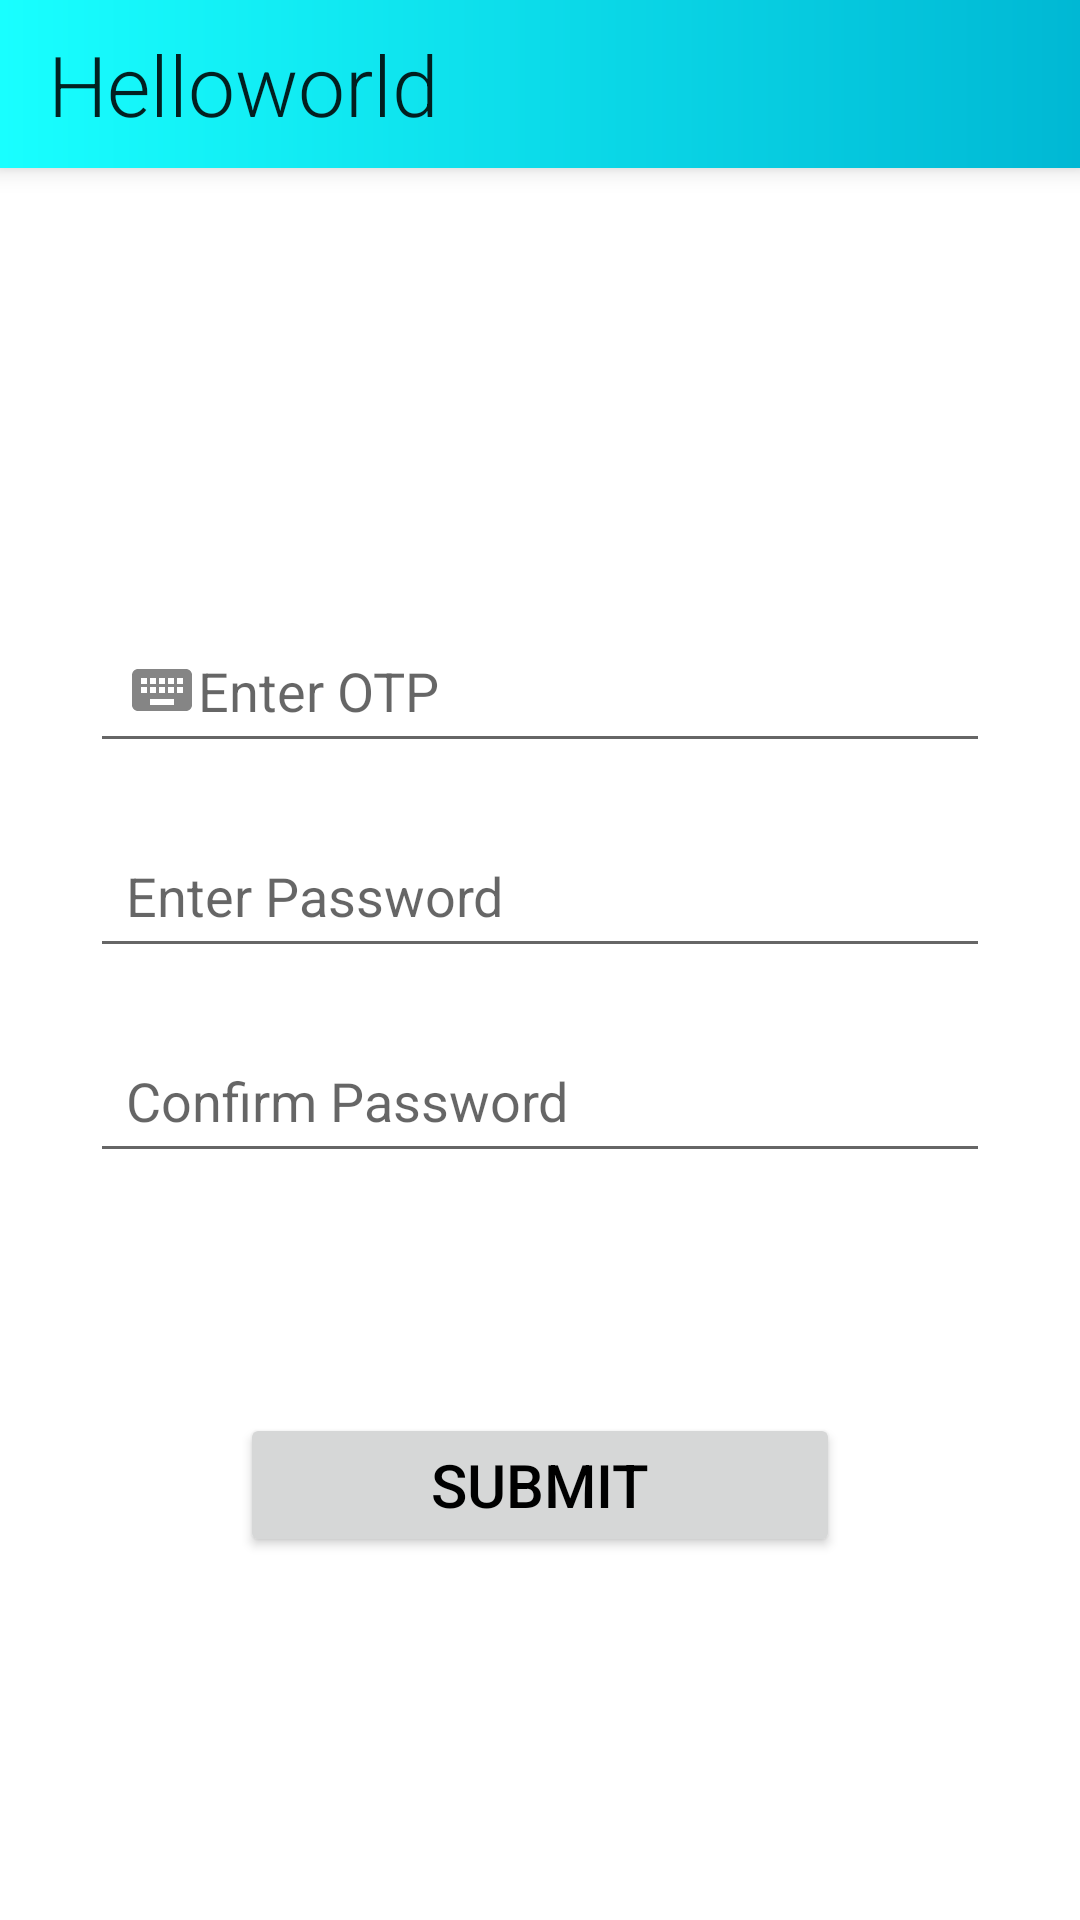

This screen was rendered from an Android layout file. Write that file and the resources it references.
<!-- AndroidManifest.xml: application theme Theme.Foodie -->
<!-- res/layout/activity_otp.xml -->
<?xml version="1.0" encoding="utf-8"?>
<LinearLayout xmlns:android="http://schemas.android.com/apk/res/android"
    xmlns:app="http://schemas.android.com/apk/res-auto"
    xmlns:tools="http://schemas.android.com/tools"
    android:layout_width="match_parent"
    android:layout_height="match_parent"
    android:orientation="vertical"
    tools:context=".activity.OTP">
    <include layout="@layout/toolbar"/>
    <RelativeLayout
        android:layout_width="match_parent"
        android:layout_height="match_parent">
        <EditText
            android:id="@+id/etEnterOTP"
            android:layout_centerHorizontal="true"
            android:layout_width="300dp"
            android:layout_height="wrap_content"
            android:hint="@string/enter_otp"
            android:textColor="@color/grey_700"
            android:layout_marginTop="150dp"
            android:textSize="18sp"
            android:inputType="number"
            android:maxLength="4"
            android:padding="12dp"
            android:drawableStart="@drawable/enter"
            />
        <EditText
            android:id="@+id/etEnterPassword"
            android:layout_centerHorizontal="true"
            android:layout_width="300dp"
            android:layout_height="wrap_content"
            android:hint="@string/enter_password"
            android:textColor="@color/grey_700"
            android:layout_below="@id/etEnterOTP"
            android:layout_marginTop="20dp"
            android:drawableStart="@drawable/lock"
            android:textSize="18sp"
            android:inputType="textPassword"
            android:maxLines="1"
            android:padding="12dp"
            />
        <EditText
            android:id="@+id/etConfirmPassword"
            android:layout_width="300dp"
            android:layout_height="wrap_content"
            android:hint="@string/confirm_password"
            android:textColor="@color/grey_700"
            android:drawableStart="@drawable/lock"
            android:layout_below="@id/etEnterPassword"
            android:padding="12dp"
            android:layout_marginTop="20dp"
            android:layout_centerHorizontal="true"
            android:inputType="textPassword"
            android:maxLines="1"
            android:textSize="18sp"/>
        <Button
            android:id="@+id/btnSubmit"
            android:layout_width="200dp"
            android:layout_height="wrap_content"
            android:layout_below="@id/etConfirmPassword"
            android:layout_centerHorizontal="true"
            android:text="@string/submit"
            android:textColor="@color/black"
            android:layout_marginTop="80dp"
            android:textSize="20sp"/>
    </RelativeLayout>

</LinearLayout>
<!-- res/layout/toolbar.xml (included above) -->
<?xml version="1.0" encoding="utf-8"?>
<com.google.android.material.appbar.AppBarLayout xmlns:android="http://schemas.android.com/apk/res/android"
    xmlns:app="http://schemas.android.com/apk/res-auto"
    android:layout_width="match_parent"
    android:layout_height="wrap_content"
    android:background="@drawable/gradient_color"
    android:theme="@style/Theme.AppCompat.Light"
    app:elevation="5dp"
    >
    <com.google.android.material.appbar.MaterialToolbar
        android:id="@+id/appbar"
        android:layout_width="match_parent"
        android:layout_height="?attr/actionBarSize"
        app:title="Helloworld"
        app:titleTextAppearance="@style/TextSizeToolbar"
        />
</com.google.android.material.appbar.AppBarLayout>
<!-- resources referenced by this layout -->
<resources>
  <color name="black">#FF000000</color>
  <color name="grey_700">#757575</color>
  <!-- drawable enter (drawable-anydpi) -->
  <vector xmlns:android="http://schemas.android.com/apk/res/android"
      android:width="24dp"
      android:height="24dp"
      android:viewportWidth="24"
      android:viewportHeight="24"
      android:tint="#333333"
      android:alpha="0.6">
    <path
        android:fillColor="@android:color/white"
        android:pathData="M20,5L4,5c-1.1,0 -1.99,0.9 -1.99,2L2,17c0,1.1 0.9,2 2,2h16c1.1,0 2,-0.9 2,-2L22,7c0,-1.1 -0.9,-2 -2,-2zM11,8h2v2h-2L11,8zM11,11h2v2h-2v-2zM8,8h2v2L8,10L8,8zM8,11h2v2L8,13v-2zM7,13L5,13v-2h2v2zM7,10L5,10L5,8h2v2zM16,17L8,17v-2h8v2zM16,13h-2v-2h2v2zM16,10h-2L14,8h2v2zM19,13h-2v-2h2v2zM19,10h-2L17,8h2v2z"/>
  </vector>
  <!-- drawable gradient_color (drawable) -->
  <?xml version="1.0" encoding="utf-8"?>
  <shape android:shape="rectangle" xmlns:android="http://schemas.android.com/apk/res/android">
  
      <gradient
          android:startColor="@color/cyan_a700"
          android:endColor="@color/cyan_a200"
          android:angle="180"
          />
  
  </shape>
  <string name="confirm_password">Confirm Password</string>
  <string name="enter_otp"> Enter OTP</string>
  <string name="enter_password"> Enter Password</string>
  <string name="submit">submit</string>
  <style name="TextSizeToolbar" parent="TextAppearance.AppCompat.Widget.ActionBar.Title">
          <item name="android:textSize">28sp</item>
          <item name="android:fontFamily">sans-serif-light</item>
      </style>
  <style name="Theme.Foodie" parent="Theme.MaterialComponents.DayNight.NoActionBar">
          
          <item name="colorPrimary">@color/cyan_a100</item>
          <item name="colorPrimaryVariant">@color/cyan_400</item>
          <item name="colorOnPrimary">@color/white</item>
          
          <item name="colorSecondary">@color/teal_200</item>
          <item name="colorSecondaryVariant">@color/cyan_a700</item>
          <item name="colorOnSecondary">@color/black</item>
          
          <item name="android:statusBarColor">?attr/colorPrimaryVariant</item>
          
  
      </style>
  <color name="cyan_a700">#00b8d4</color>
  <color name="cyan_a200">#18ffff</color>
  <color name="cyan_a100">#84ffff</color>
  <color name="cyan_400">#26c6da</color>
  <color name="white">#FFFFFFFF</color>
  <color name="teal_200">#FF03DAC5</color>
</resources>
